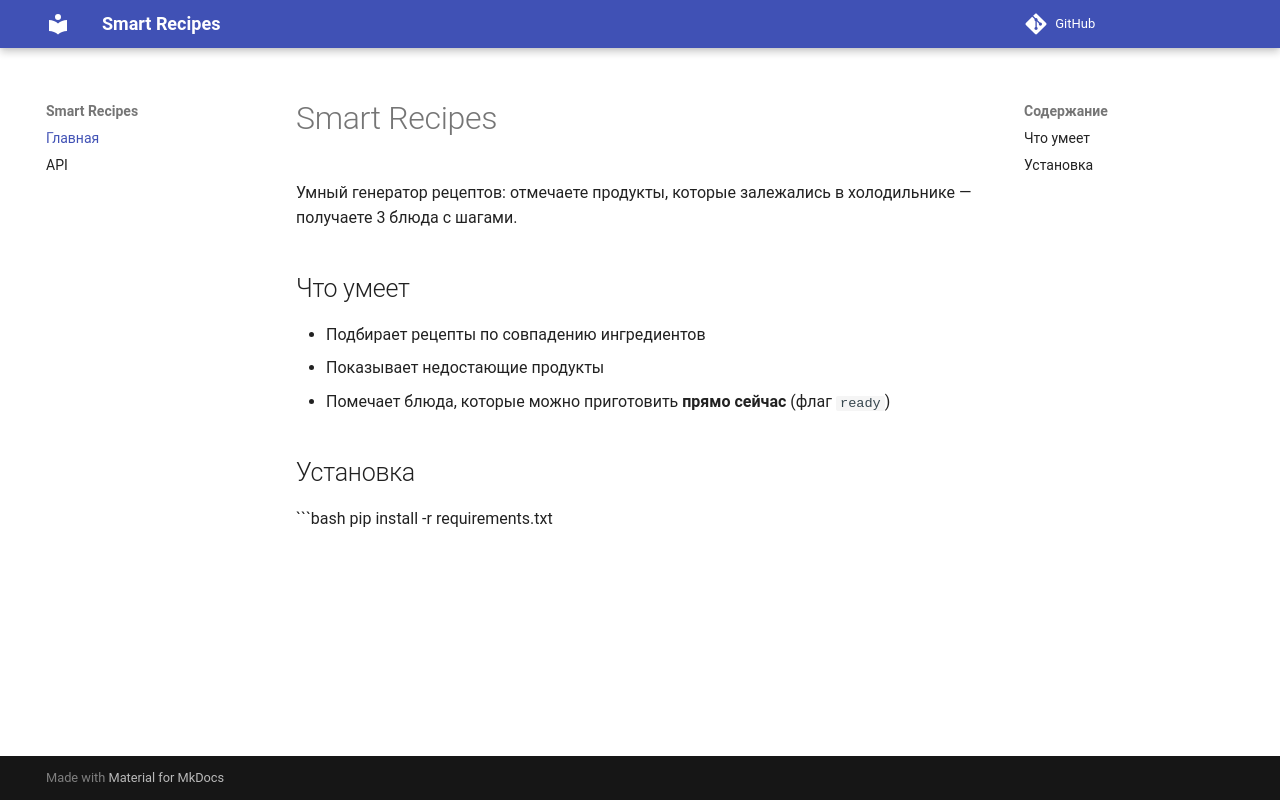

repository: Lissavetta/smart-recipes · page: index.html · generator: mkdocs

# Smart Recipes

Умный генератор рецептов: отмечаете продукты, которые залежались в холодильнике — получаете 3 блюда с шагами.

## Что умеет

- Подбирает рецепты по совпадению ингредиентов
- Показывает недостающие продукты
- Помечает блюда, которые можно приготовить **прямо сейчас** (флаг `ready`)

## Установка

```bash
pip install -r requirements.txt
